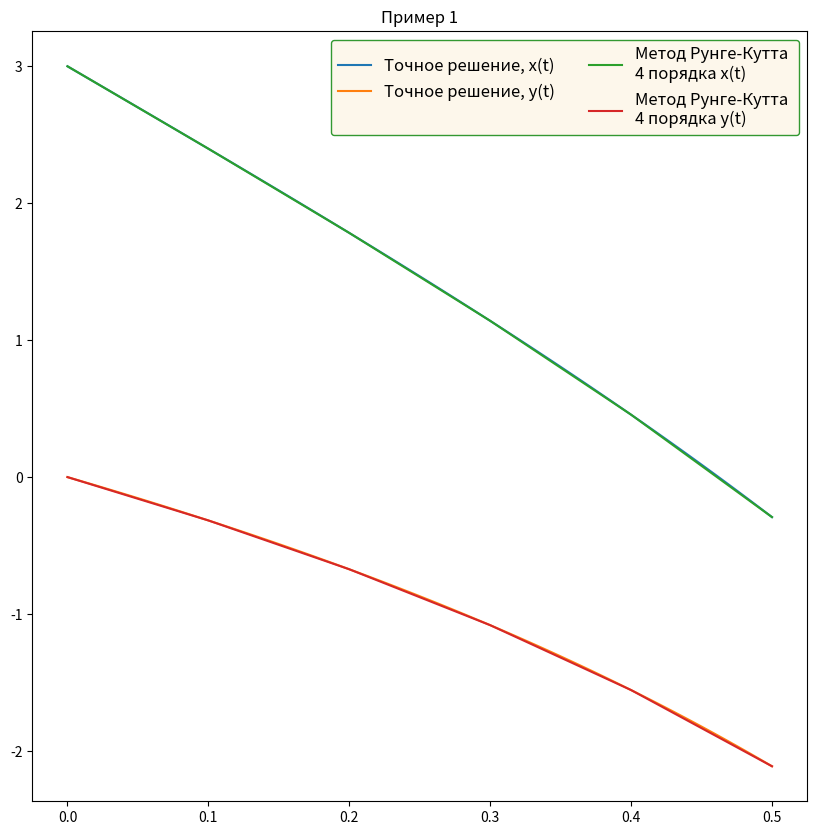
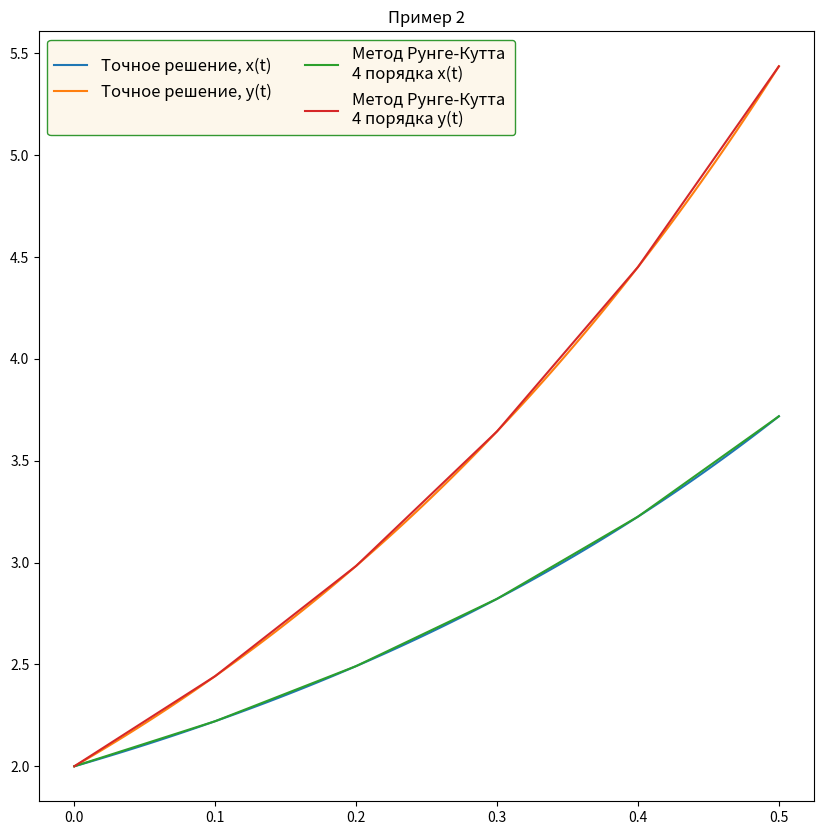

Write Python code to recreate these figures, in order.
import matplotlib.pyplot as plt
import numpy as np


####### 1 #######
# x'=-2x+4y, x(0)=3
def fun_x1(x, y):
    return -2 * x + 4 * y


# y'=-x+3y, y(0)=0
def fun_y1(x, y):
    return -x + 3 * y


####### 2 #######
# x'=y, x(0)=2
def fun_x2(x, y):
    return y


# y'=2y, y(0)=2
def fun_y2(x, y):
    return 2 * y


# подсчет коэффициетов для двух фкункций
def delta(fun_x, fun_y, x, y, h):
    k1 = h * fun_x(x, y)
    l1 = h * fun_y(x, y)

    k2 = h * fun_x(x + k1 / 2.0, y + l1 / 2.0)
    l2 = h * fun_y(x + k1 / 2.0, y + l1 / 2.0)

    k3 = h * fun_x(x + k2 / 2.0, y + l2 / 2.0)
    l3 = h * fun_y(x + k2 / 2.0, y + l2 / 2.0)

    k4 = h * fun_x(x + k3, y + l3)
    l4 = h * fun_y(x + k3, y + l3)

    d_x = (k1 + 2.0 * k2 + 2.0 * k3 + k4) / 6.0
    d_y = (l1 + 2.0 * l2 + 2.0 * l3 + l4) / 6.0
    return d_x, d_y


def runge_kutta(fun_x, fun_y, x0, y0, c_d, h, t0):
    x = [x0]
    y = [y0]
    t = [t0]

    # Считаем координаты
    for i in range(c_d):
        d_x, d_y = delta(fun_x, fun_y, x0, y0, h)
        x0 = x0 + d_x
        y0 = y0 + d_y
        t0 = t0 + h
        x.append(x0)
        y.append(y0)
        t.append(t0)

    return x, y, t


####### точное 1 #######
def exact_x1(t):
    return 4 * np.exp(-t) - np.exp(2 * t)


def exact_y1(t):
    return np.exp(-t) - np.exp(2 * t)


####### точное 2 #######
def exact_x2(t):
    return np.exp(2 * t) + 1


def exact_y2(t):
    return 2 * np.exp(2 * t)


# для отрисовки точного решения
def exact_solution(exact_x, exact_y, t0, b):
    N = 100
    x, y = [], []
    t = np.linspace(t0, b, N)
    for i in t:
        x.append(exact_x(i))
        y.append(exact_y(i))
    return x, y, t


def make_chart(fun_x, fun_y, exact_x, exact_y, x0, y0, t0, c_d, h, title):
    x, y, t = runge_kutta(fun_x, fun_y, x0, y0, c_d, h, t0)
    x1, y1, t1 = exact_solution(exact_x, exact_y, t0, h*c_d)

    fig, ax = plt.subplots()
    ax.plot(t1, x1, label='Точное решение, x(t)')
    ax.plot(t1, y1, label='Точное решение, y(t)')

    ax.plot(t, x, label='Метод Рунге-Кутта \n4 порядка x(t)')
    ax.plot(t, y, label='Метод Рунге-Кутта \n4 порядка y(t)')

    ax.legend(fontsize=12, ncol=2, facecolor='oldlace', edgecolor='green', title_fontsize='12')
    fig.set_figwidth(10)
    fig.set_figheight(10)
    plt.title(title)
    plt.show()


count_dots = 5  # кол-во точек
my_h = 0.1  # шаг
make_chart(fun_x1, fun_y1, exact_x1, exact_y1, 3, 0, 0, count_dots, my_h, "Пример 1")
make_chart(fun_x2, fun_y2, exact_x2, exact_y2, 2, 2, 0, count_dots, my_h, "Пример 2")
